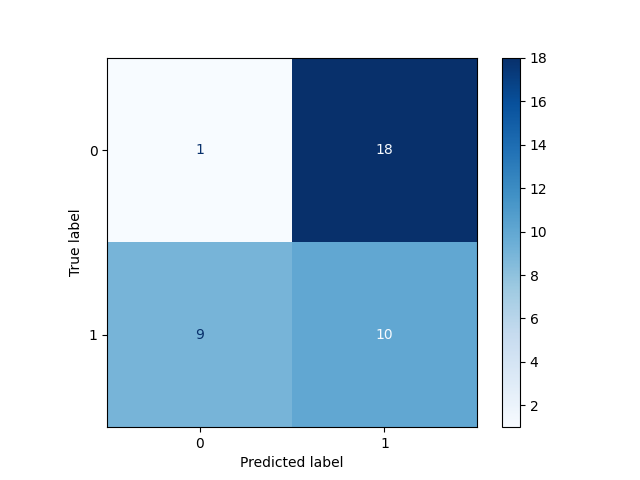

The data file committed next to this chart (first rows):
, Pred 0, Pred 1
True 0, 1, 18
True 1, 9, 10
